Run: headless pygame with SDL's dummy video driver; simulated clock (each Clock.tick advances the game by its frame time, no real sleeping); random seed 0; keys injected as events and as key.get_pressed() state; mouse plan: one left click at the window centre at the start of phase 2, then a move to the lower-right quarter at the start of phase 3.
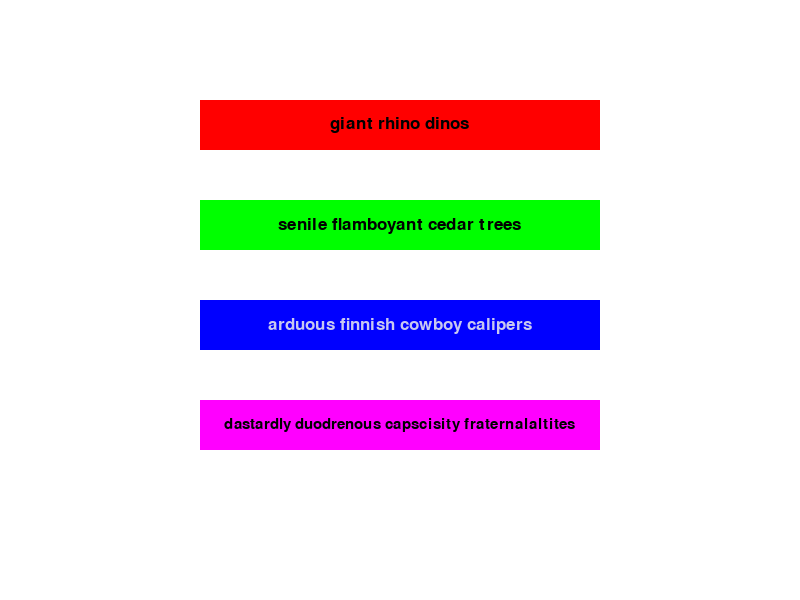
Frame 1 of 4 · flips 1–60 · no input
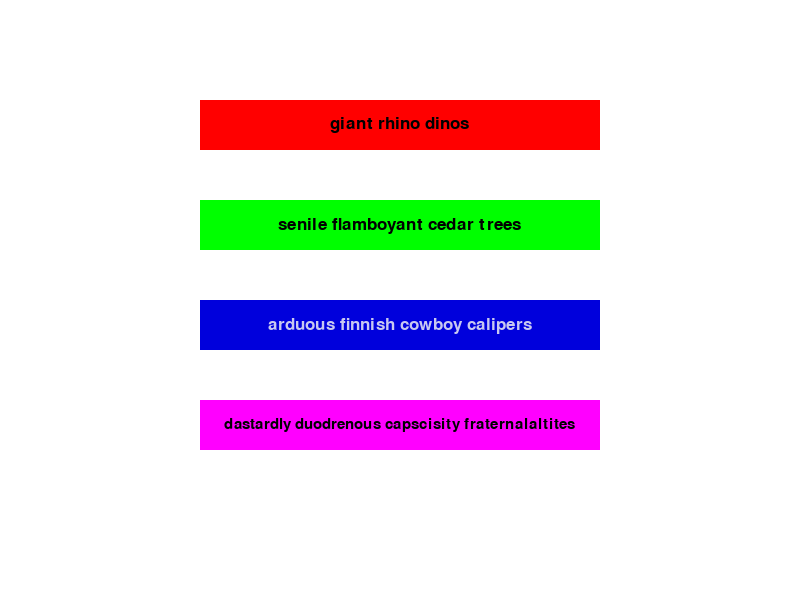
Frame 2 of 4 · flips 61–180 · clicked the window centre · tapped SPACE, RETURN · held RIGHT (→), D
Frame 3 of 4 · flips 181–300 · moved the mouse to the lower-right quarter · held DOWN (↓), S · screen same as frame 1, image omitted
Frame 4 of 4 · flips 301–420 · held LEFT (←), A, UP (↑), W · screen unchanged from frame 3, image omitted

The pygame program that drew these frames:

import pygame as pyg
import sys

class Clickable:
    def __init__(this, cor1, cor2, color, hover_color, click_color, use_func=None):
        this.cor1 = cor1
        this.cor2 = cor2
        this.color = color
        this.hover_color = hover_color
        this.click_color = click_color
        this.use_func = use_func
        
    def isOver(this, pos):
        if pos[0] > max(this.cor1[0], this.cor2[0]): return False
        if pos[0] < min(this.cor1[0], this.cor2[0]): return False
        if pos[1] > max(this.cor1[1], this.cor2[1]): return False
        if pos[1] < min(this.cor1[1], this.cor2[1]): return False
        return True
    
    def coagulate(this):
        return [min(this.cor1[0], this.cor2[0]),
                min(this.cor1[1], this.cor2[1]),
                max(this.cor1[0], this.cor2[0]) - min(this.cor1[0], this.cor2[0]),
                max(this.cor1[1], this.cor2[1]) - min(this.cor1[1], this.cor2[1])]
    
    def activate(this):
        if type(this.use_func) != type(lambda:0): return
        this.use_func()
        

    def render(this, scrn, clicks, offclicked):
        if this.isOver(pyg.mouse.get_pos()):
            if clicks[1]: pyg.draw.rect(scrn, this.click_color, this.coagulate())
            else: pyg.draw.rect(scrn, this.hover_color, this.coagulate())
            if offclicked: this.activate()
        else: pyg.draw.rect(scrn, this.color, this.coagulate())
    
class Button(Clickable):
    def __init__(this, cor1, cor2, color, hover_color, click_color, text='', text_color=(0, 0, 0), maxfontsize=26, use_func=None, use_two=None):
        this.cor1 = cor1 # Int Tuple Length 2
        this.cor2 = cor2 # Int Tuple Length 2
        this.color = color # Int Tuple Length 3
        this.hover_color = hover_color # Int Tuple Length 3
        this.click_color = click_color # Int Tuple Length 3
        this.text = text # String
        this.text_color = text_color # Int Tuple Length 3
        this.fontsize = maxfontsize # Int
        this.use_func = use_func # Function
        this.use_two = use_two # Function
        this.text_buffer = int(this.coagulate()[2]/10)

    def text_surf(this):
        if this.fontsize <= 0: raise Exception('Font size too small!')
        surf = pyg.font.SysFont("monospace", this.fontsize).render(this.text, 1, this.text_color)
        while surf.get_width() > this.coagulate()[2] - this.text_buffer:
            this.fontsize -= 1
            if this.fontsize <= 0: raise Exception('Font size too small!')
            surf = pyg.font.SysFont("monospace", this.fontsize).render(this.text, 1, this.text_color)
        return surf

    def text_coag(this):
        txt = this.text_surf()
        butn = this.coagulate()
        return ( butn[0] + ((butn[2]/2) - (txt.get_width()/2)), butn[1] + ((butn[3]/2) - (txt.get_height()/2)) )

    def render(this, scrn, clicks, offclicked):
        if this.isOver(pyg.mouse.get_pos()):
            if clicks[1]: pyg.draw.rect(scrn, this.click_color, this.coagulate())
            else: pyg.draw.rect(scrn, this.hover_color, this.coagulate())
            if offclicked: this.activate()
        else: pyg.draw.rect(scrn, this.color, this.coagulate())
        scrn.blit(this.text_surf(), this.text_coag())

class Textbox(Clickable):

    text = ''
    selected = False
    surround_color = (170, 170, 245)
    select_color = (240, 240, 255)

    def select(this):
        for tbox in this.parent:
            tbox.selected = False
        this.selected = True
    
    def __init__(this, parent, cor1, cor2, fontsize=30, maxchars=10):
        this.parent = parent
        this.cor1 = cor1
        this.cor2 = cor2
        this.color = (240, 240, 240)
        this.hover_color = (230, 230, 230)
        this.click_color = (255, 255, 255)
        this.use_func = this.select
        this.parent += [this]

    def render(this, scrn, clicks, offclicked, keys):
        if this.isOver(pyg.mouse.get_pos()):
            if clicks[1]: pyg.draw.rect(scrn, this.click_color, this.coagulate())
            else: pyg.draw.rect(scrn, this.hover_color, this.coagulate())
            if offclicked: this.activate()
        else: pyg.draw.rect(scrn, this.color, this.coagulate())
        

class TimedText:
    def __init__(this, delay, pos, text='', size=26, color=(0,0,0)):
        this.delay = delay
        this.time = 0
        this.text = text
        this.size = size
        this.color = color
        this.pos = pos

    def advance(this):
        this.time -= 1
        if this.time <= 0: this.text = ''

    def setto(this, newtext):
        this.time = this.delay
        this.text = newtext

    def getsurf(this):
        return pyg.font.SysFont("monospace", this.size).render(this.text, 1, this.color)
        
    def render(this, scrn):
        scrn.blit(this.getsurf(), this.pos)
           
class PermaText:
    def __init__(this, pos, text='', size=26, color=(0,0,0)):
        this.text = text
        this.size = size
        this.color = color
        this.pos = pos
    
    def getsurf(this):
        return pyg.font.SysFont("monospace", this.size).render(this.text, 1, this.color)
        
    def render(this, scrn):
        scrn.blit(this.getsurf(), this.pos)

if __name__ == '__main__':
    pyg.init()
    pressing = {x : False for x in range(20)}
    scrn = pyg.display.set_mode((800, 600), 0, 32)
    
    toptext = TimedText(150, (200, 50))

    def redbutton(): toptext.setto("Red button clicked.")
    def greenbutton(): toptext.setto("You clicked the green button.")
    def bluebutton(): toptext.setto("Blue button was clicked.")
    def purpbutton(): toptext.setto("That was the purple button.")

    clickables = [
        Button((200, 100), (600, 150), (255, 0, 0), (220, 0, 0), (160, 80, 80), 'giant rhino dinos', use_func=redbutton),
        Button((200, 200), (600, 250), (0, 255, 0), (0, 220, 0), (80, 160, 80), 'senile flamboyant cedar trees', use_func=greenbutton),
        Button((200, 300), (600, 350), (0, 0, 255), (0, 0, 220), (80, 80, 160), 'arduous finnish cowboy calipers', text_color=(200, 200, 240), use_func=bluebutton),
        Button((200, 400), (600, 450), (255, 0, 255), (220, 0, 220), (160, 80, 160), 'dastardly duodrenous capscisity fraternalaltites', use_func=purpbutton)
        ]

    while True:
        toptext.advance()
        declicked = False
        for ev in pyg.event.get():
            if ev.type == 12:
                pyg.quit()
                sys.exit()
            if ev.type == 5:
                pressing[ev.button] = True
            if ev.type == 6:
                pressing[ev.button] = False
                declicked = True
        
        scrn.fill((255, 255, 255))
        for b in clickables:
            b.render(scrn, pressing, declicked)
        scrn.blit(toptext.getsurf(), (200, 50))
        pyg.display.update()
